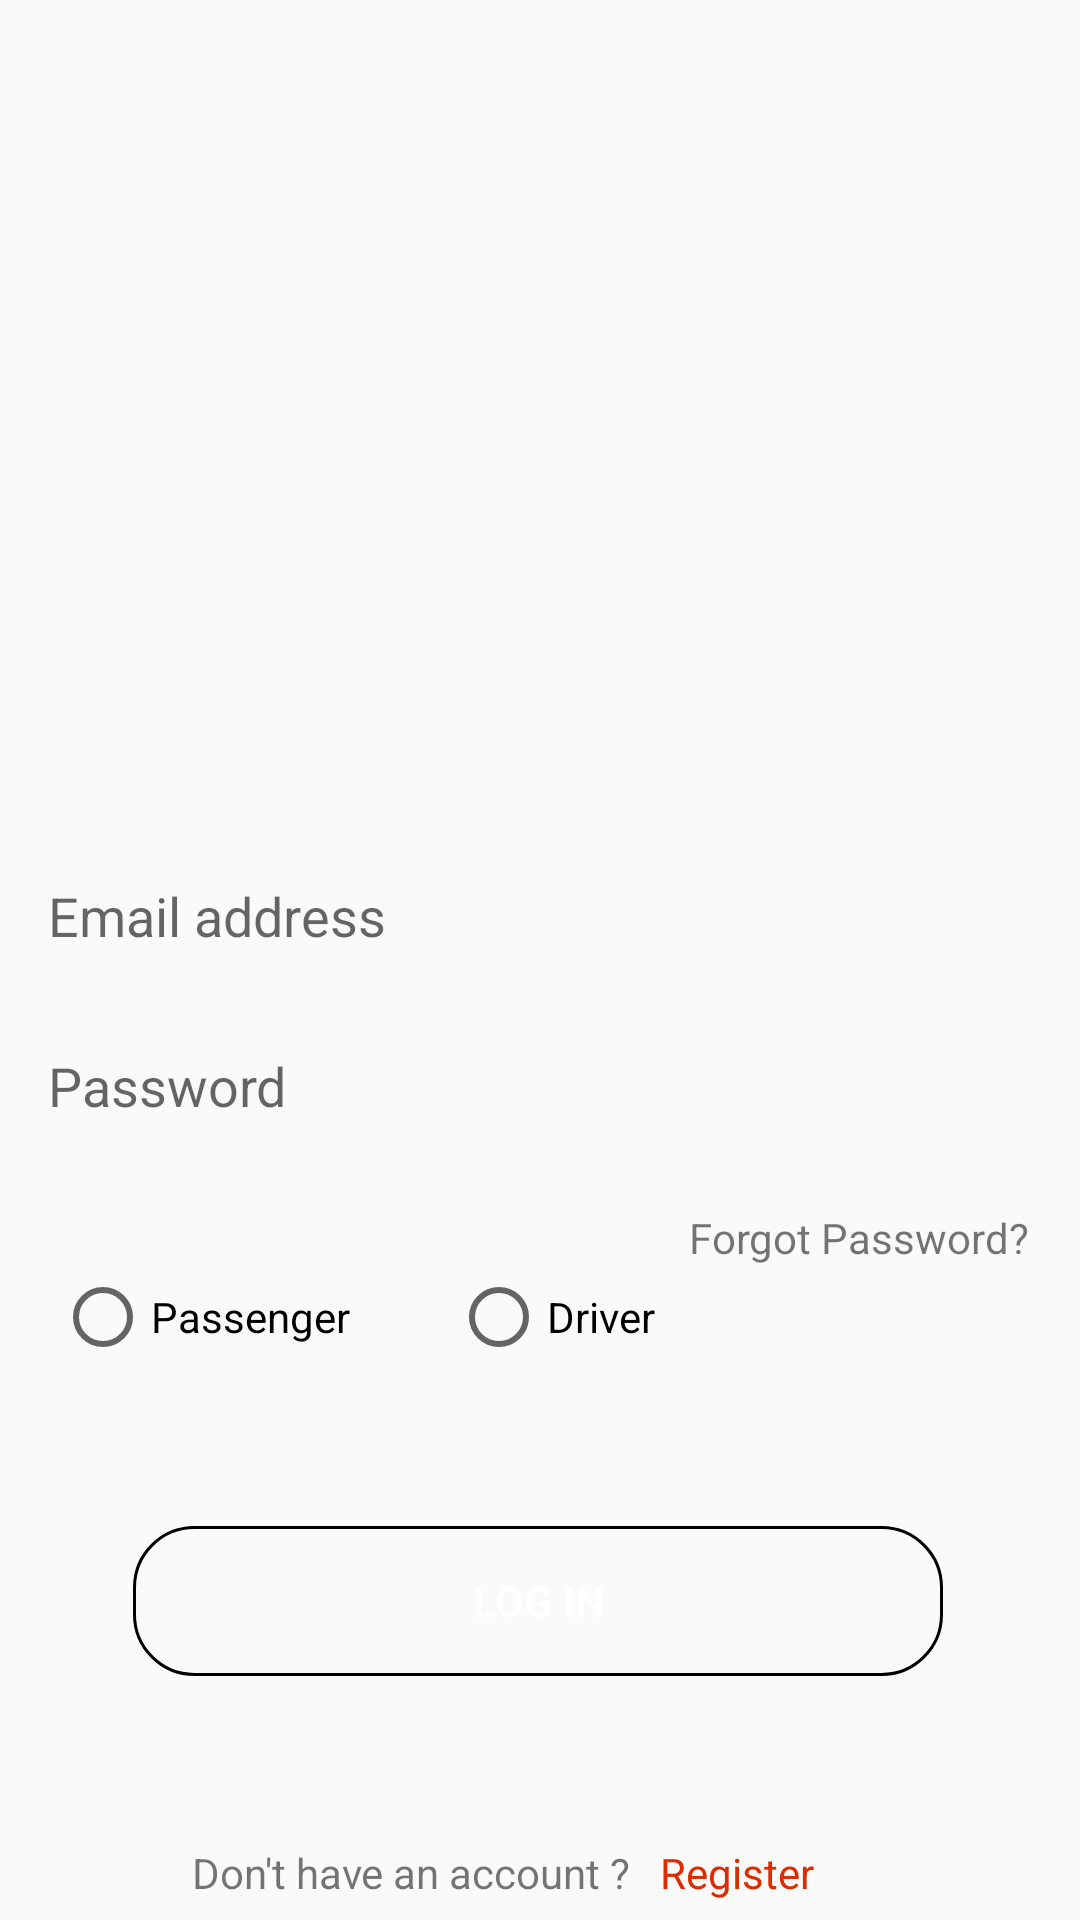

Write the Android layout XML for this screen, with the resource values it uses.
<!-- AndroidManifest.xml: application theme AppTheme -->
<!-- res/layout/activity_login.xml -->
<?xml version="1.0" encoding="utf-8"?>
<androidx.constraintlayout.widget.ConstraintLayout
        xmlns:android="http://schemas.android.com/apk/res/android"
        xmlns:tools="http://schemas.android.com/tools"
        xmlns:app="http://schemas.android.com/apk/res-auto"
        android:layout_width="match_parent"
        android:layout_height="match_parent"
        tools:context=".Login">

    <androidx.cardview.widget.CardView
        android:id="@+id/cardView"
        android:layout_width="414dp"
        android:layout_height="263dp"
        android:layout_marginStart="402dp"
        android:elevation="7dp"
        app:cardBackgroundColor="@color/orange_red"
        app:cardCornerRadius="0dp"
        app:layout_constraintBottom_toBottomOf="parent"
        app:layout_constraintEnd_toEndOf="parent"
        app:layout_constraintHorizontal_bias="1.0"
        app:layout_constraintStart_toStartOf="parent"
        app:layout_constraintTop_toTopOf="parent"
        app:layout_constraintVertical_bias="0.0">

        <TextView
            android:layout_width="wrap_content"
            android:layout_height="wrap_content"
            android:text="Login"
            android:textColor="@color/white"
            android:textSize="50sp"
            android:layout_marginTop="170dp"
            android:layout_marginStart="250dp"></TextView>
    </androidx.cardview.widget.CardView>


    <EditText
        android:id="@+id/emailText"
        android:layout_width="328dp"
        android:layout_height="41dp"
        android:layout_marginStart="8dp"
        android:layout_marginEnd="8dp"
        android:layout_marginBottom="8dp"
        android:background="@drawable/rounded_edittext"
        android:ems="10"
        android:hint="Email address"
        android:inputType="textEmailAddress"
        app:layout_constraintBottom_toBottomOf="parent"
        app:layout_constraintEnd_toEndOf="parent"
        app:layout_constraintHorizontal_bias="0.492"
        app:layout_constraintStart_toStartOf="parent"
        app:layout_constraintTop_toBottomOf="@+id/cardView"
        app:layout_constraintVertical_bias="0.066" />

    <EditText
        android:id="@+id/passwordText"
        android:layout_width="327dp"
        android:layout_height="47dp"
        android:layout_marginTop="8dp"
        android:layout_marginBottom="8dp"
        android:background="@drawable/rounded_edittext"
        android:ems="10"
        android:hint="Password"
        android:inputType="textPassword"
        app:layout_constraintBottom_toBottomOf="parent"
        app:layout_constraintEnd_toEndOf="@+id/emailText"
        app:layout_constraintHorizontal_bias="0.0"
        app:layout_constraintStart_toStartOf="@+id/emailText"
        app:layout_constraintTop_toBottomOf="@+id/emailText"
        app:layout_constraintVertical_bias="0.018" />

    <Button
        android:id="@+id/loginButton"
        android:layout_width="270dp"
        android:layout_height="50dp"
        android:layout_marginTop="104dp"
        android:layout_marginBottom="8dp"
        android:background="@drawable/button_style"
        android:text="Log in"
        android:textColor="@color/white"
        app:layout_constraintBottom_toBottomOf="parent"
        app:layout_constraintEnd_toEndOf="@+id/passwordText"
        app:layout_constraintHorizontal_bias="0.495"
        app:layout_constraintStart_toStartOf="@+id/passwordText"
        app:layout_constraintTop_toBottomOf="@+id/passwordText"
        app:layout_constraintVertical_bias="0.207" />

    <RadioGroup
        android:id="@+id/radioSelctor"
        android:layout_width="264dp"
        android:layout_height="34dp"
        android:orientation="horizontal"
        app:layout_constraintBottom_toBottomOf="parent"
        app:layout_constraintEnd_toEndOf="parent"
        app:layout_constraintHorizontal_bias="0.19"
        app:layout_constraintStart_toStartOf="parent"
        app:layout_constraintTop_toBottomOf="@+id/passwordText"
        app:layout_constraintVertical_bias="0.17000002">

        <RadioButton
            android:id="@+id/passengerButton"
            android:layout_width="match_parent"
            android:layout_height="wrap_content"
            android:layout_weight="1"
            android:text="Passenger" />

        <RadioButton
            android:id="@+id/driverButton"
            android:layout_width="match_parent"
            android:layout_height="wrap_content"
            android:layout_weight="1"
            android:text="Driver" />
    </RadioGroup>

    <TextView
        android:id="@+id/textView3"
        android:layout_width="wrap_content"
        android:layout_height="wrap_content"
        android:layout_marginStart="264dp"
        android:layout_marginTop="16dp"
        android:text="Forgot Password?"
        app:layout_constraintBottom_toTopOf="@+id/loginButton"
        app:layout_constraintEnd_toEndOf="@+id/passwordText"
        app:layout_constraintHorizontal_bias="1.0"
        app:layout_constraintStart_toStartOf="parent"
        app:layout_constraintTop_toBottomOf="@+id/passwordText"
        app:layout_constraintVertical_bias="0.019" />

    <TextView
        android:id="@+id/textView4"
        android:layout_width="wrap_content"
        android:layout_height="wrap_content"
        android:layout_marginStart="64dp"
        android:layout_marginTop="56dp"
        android:text="Don't have an account ?"
        app:layout_constraintStart_toStartOf="parent"
        app:layout_constraintTop_toBottomOf="@+id/loginButton" />

    <TextView
        android:id="@+id/textView5"
        android:layout_width="wrap_content"
        android:layout_height="wrap_content"
        android:layout_marginStart="220dp"
        android:layout_marginTop="56dp"
        android:text="Register"
        android:textColor="#DD2C00"
        app:layout_constraintStart_toStartOf="parent"
        app:layout_constraintTop_toBottomOf="@+id/loginButton" />

</androidx.constraintlayout.widget.ConstraintLayout>
<!-- resources referenced by this layout -->
<resources>
  <!-- drawable button_style (drawable) -->
  <?xml version="1.0" encoding="utf-8"?>
  <selector xmlns:android="http://schemas.android.com/apk/res/android">
      <item>
          <shape android:shape="rectangle">
              <stroke android:width="1dp" android:color="@color/orange_red" />
              <solid android:color="@color/orange_red"/>
              <corners android:radius="20dp" />
          </shape>
      </item>
  </selector>
  <style name="AppTheme" parent="Theme.AppCompat.Light.DarkActionBar">
          
          <item name="colorPrimary">@color/orange_red</item>
          <item name="colorPrimaryDark">@color/red</item>
          <item name="colorAccent">@color/colorAccent</item>
      </style>
  <!-- not gathered from this repository: default colours our renderer supplied (Android Studio template values) -->
  <color name="white">#FFFFFFFF</color>
  <color name="colorAccent">#FF03DAC5</color>
</resources>
